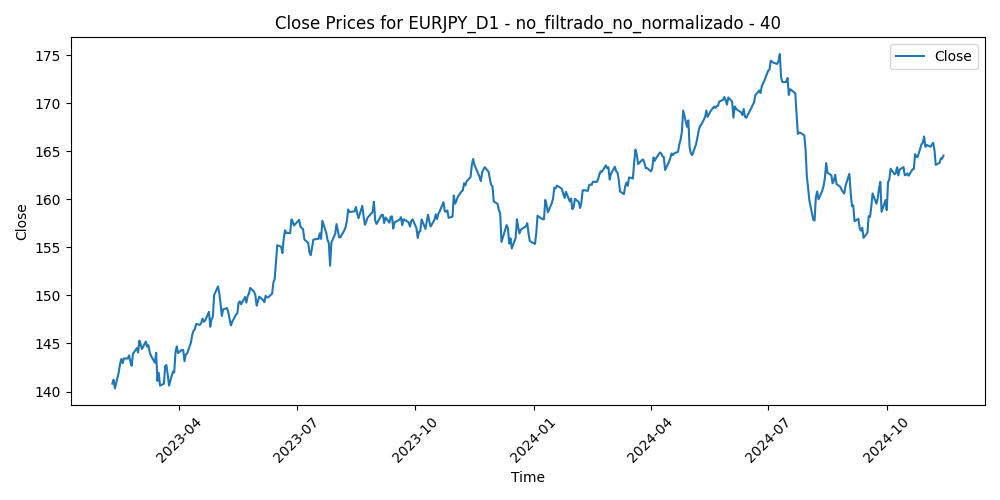

The data file committed next to this chart (first rows):
Time, Close, Volume, diferencia_media_40
2023-02-08, 140.8, 103291, 0.3793
2023-02-09, 141.2, 110846, -0.1141
2023-02-10, 140.3, 123816, 0.6414
2023-02-13, 142, 99559, -1.116
2023-02-14, 142.9, 126148, -2.046
2023-02-15, 143.4, 105027, -2.459
2023-02-16, 143, 107976, -1.969
2023-02-17, 143.4, 100887, -2.376
2023-02-20, 143.4, 77124, -2.313
2023-02-21, 143.8, 100706, -2.584
2023-02-22, 143.1, 102598, -1.916
2023-02-23, 142.7, 87672, -1.479
2023-02-24, 143.9, 117432, -2.632
2023-02-27, 144.5, 90177, -3.095
2023-02-28, 144.1, 99026, -2.498
2023-03-01, 145.3, 110022, -3.614
2023-03-02, 144.9, 110950, -3.118
2023-03-03, 144.4, 93783, -2.543
2023-03-06, 145.2, 102336, -3.217
2023-03-07, 144.7, 101873, -2.629
2023-03-08, 144.8, 96677, -2.694
2023-03-09, 144.1, 91745, -1.87
2023-03-10, 143.7, 143670, -1.388
2023-03-13, 143, 176890, -0.5647
2023-03-14, 144, 145366, -1.454
2023-03-15, 141.1, 161175, 1.519
2023-03-16, 141.9, 159855, 0.7535
2023-03-17, 140.6, 138019, 2.084
2023-03-20, 140.8, 148784, 1.857
2023-03-21, 142.7, 113176, 0.03705
2023-03-22, 142.8, 114651, -0.0264
2023-03-23, 141.7, 134727, 0.9871
2023-03-24, 140.6, 138227, 2.089
2023-03-27, 142.1, 100873, 0.6525
2023-03-28, 142, 100566, 0.7681
2023-03-29, 144.1, 102390, -1.283
2023-03-30, 144.7, 97680, -1.793
2023-03-31, 144, 106760, -1.031
2023-04-03, 144.4, 105615, -1.333
2023-04-04, 144.3, 99912, -1.191
2023-04-05, 143.2, 100589, 0.016
2023-04-06, 143.9, 84075, -0.6233
2023-04-07, 143.9, 66334, -0.6216
2023-04-10, 145.1, 83372, -1.694
2023-04-11, 145.9, 89762, -2.417
2023-04-12, 146.3, 104909, -2.79
2023-04-13, 146.5, 92487, -2.817
2023-04-14, 147, 100899, -3.301
2023-04-17, 146.9, 84723, -3.122
2023-04-18, 147.2, 91758, -3.253
2023-04-19, 147.6, 89082, -3.572
2023-04-20, 147.3, 94296, -3.142
2023-04-21, 147.4, 86696, -3.17
2023-04-24, 148.3, 91863, -3.985
2023-04-25, 146.8, 88325, -2.376
2023-04-26, 147.5, 106070, -3.108
2023-04-27, 147.7, 97469, -3.242
2023-04-28, 150, 125401, -5.396
2023-05-01, 150.9, 87413, -6.143
2023-05-02, 150.2, 105460, -5.322
... 400 more rows
